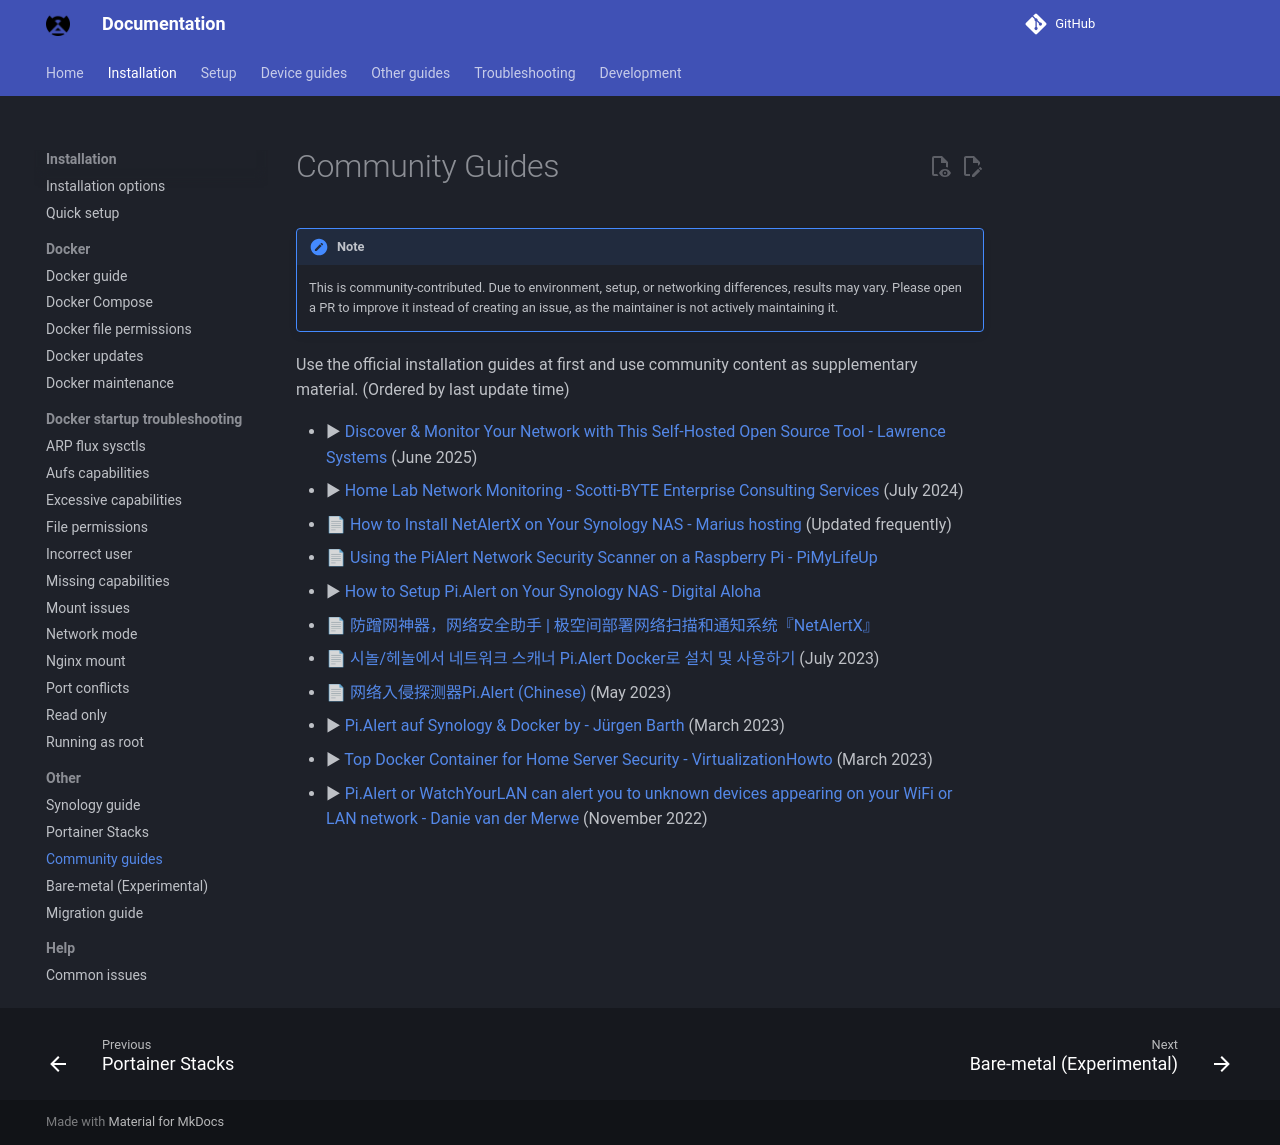

repository: byronstevepinedaluna-debug/Control-de-Red · page: COMMUNITY_GUIDES/index.html · generator: mkdocs

# Community Guides

> [!NOTE]
> This is community-contributed. Due to environment, setup, or networking differences, results may vary. Please open a PR to improve it instead of creating an issue, as the maintainer is not actively maintaining it.


Use the official installation guides at first and use community content as supplementary material. (Ordered by last update time)

- ▶ [Discover & Monitor Your Network with This Self-Hosted Open Source Tool - Lawrence Systems](https://www.youtube.com/watch?v=R3b5cxLZMpo) (June 2025)
- ▶ [Home Lab Network Monitoring - Scotti-BYTE Enterprise Consulting Services](https://www.youtube.com/watch?v=0DryhzrQSJA) (July 2024)
- 📄 [How to Install NetAlertX on Your Synology NAS - Marius hosting](https://mariushosting.com/how-to-install-pi-alert-on-your-synology-nas/) (Updated frequently)
- 📄 [Using the PiAlert Network Security Scanner on a Raspberry Pi - PiMyLifeUp](https://pimylifeup.com/raspberry-pi-pialert/)
- ▶ [How to Setup Pi.Alert on Your Synology NAS - Digital Aloha](https://www.youtube.com/watch?v=M4YhpuRFaUg)
- 📄 [防蹭网神器，网络安全助手 | 极空间部署网络扫描和通知系统『NetAlertX』](https://blog.csdn.net/qq_63499861/article/details/141105273)
- 📄 [시놀/헤놀에서 네트워크 스캐너 Pi.Alert Docker로 설치 및 사용하기](https://blog.dalso.org/article/%EC%8B%9C%EB%86%80-%ED%97%A4%EB%86%80%EC%97%90%EC%84%9C-%EB%84%A4%ED%8A%B8%EC%9B%8C%ED%81%AC-%EC%8A%A4%EC%BA%90%EB%84%88-pi-alert-docker%EB%A1%9C-%EC%84%A4%EC%B9%98-%EB%B0%8F-%EC%82%AC%EC%9A%A9) (July 2023)
- 📄 [网络入侵探测器Pi.Alert (Chinese)](https://codeantenna.com/a/VgUvIAjZ7J) (May 2023)
- ▶ [Pi.Alert auf Synology & Docker by - Jürgen Barth](https://www.youtube.com/watch?v=-ouvA2UNu-A) (March 2023)
- ▶ [Top Docker Container for Home Server Security - VirtualizationHowto](https://www.youtube.com/watch?v=tY-w-enLF6Q) (March 2023)
- ▶ [Pi.Alert or WatchYourLAN can alert you to unknown devices appearing on your WiFi or LAN network - Danie van der Merwe](https://www.youtube.com/watch?v=v6an9QG2xF0) (November 2022)
